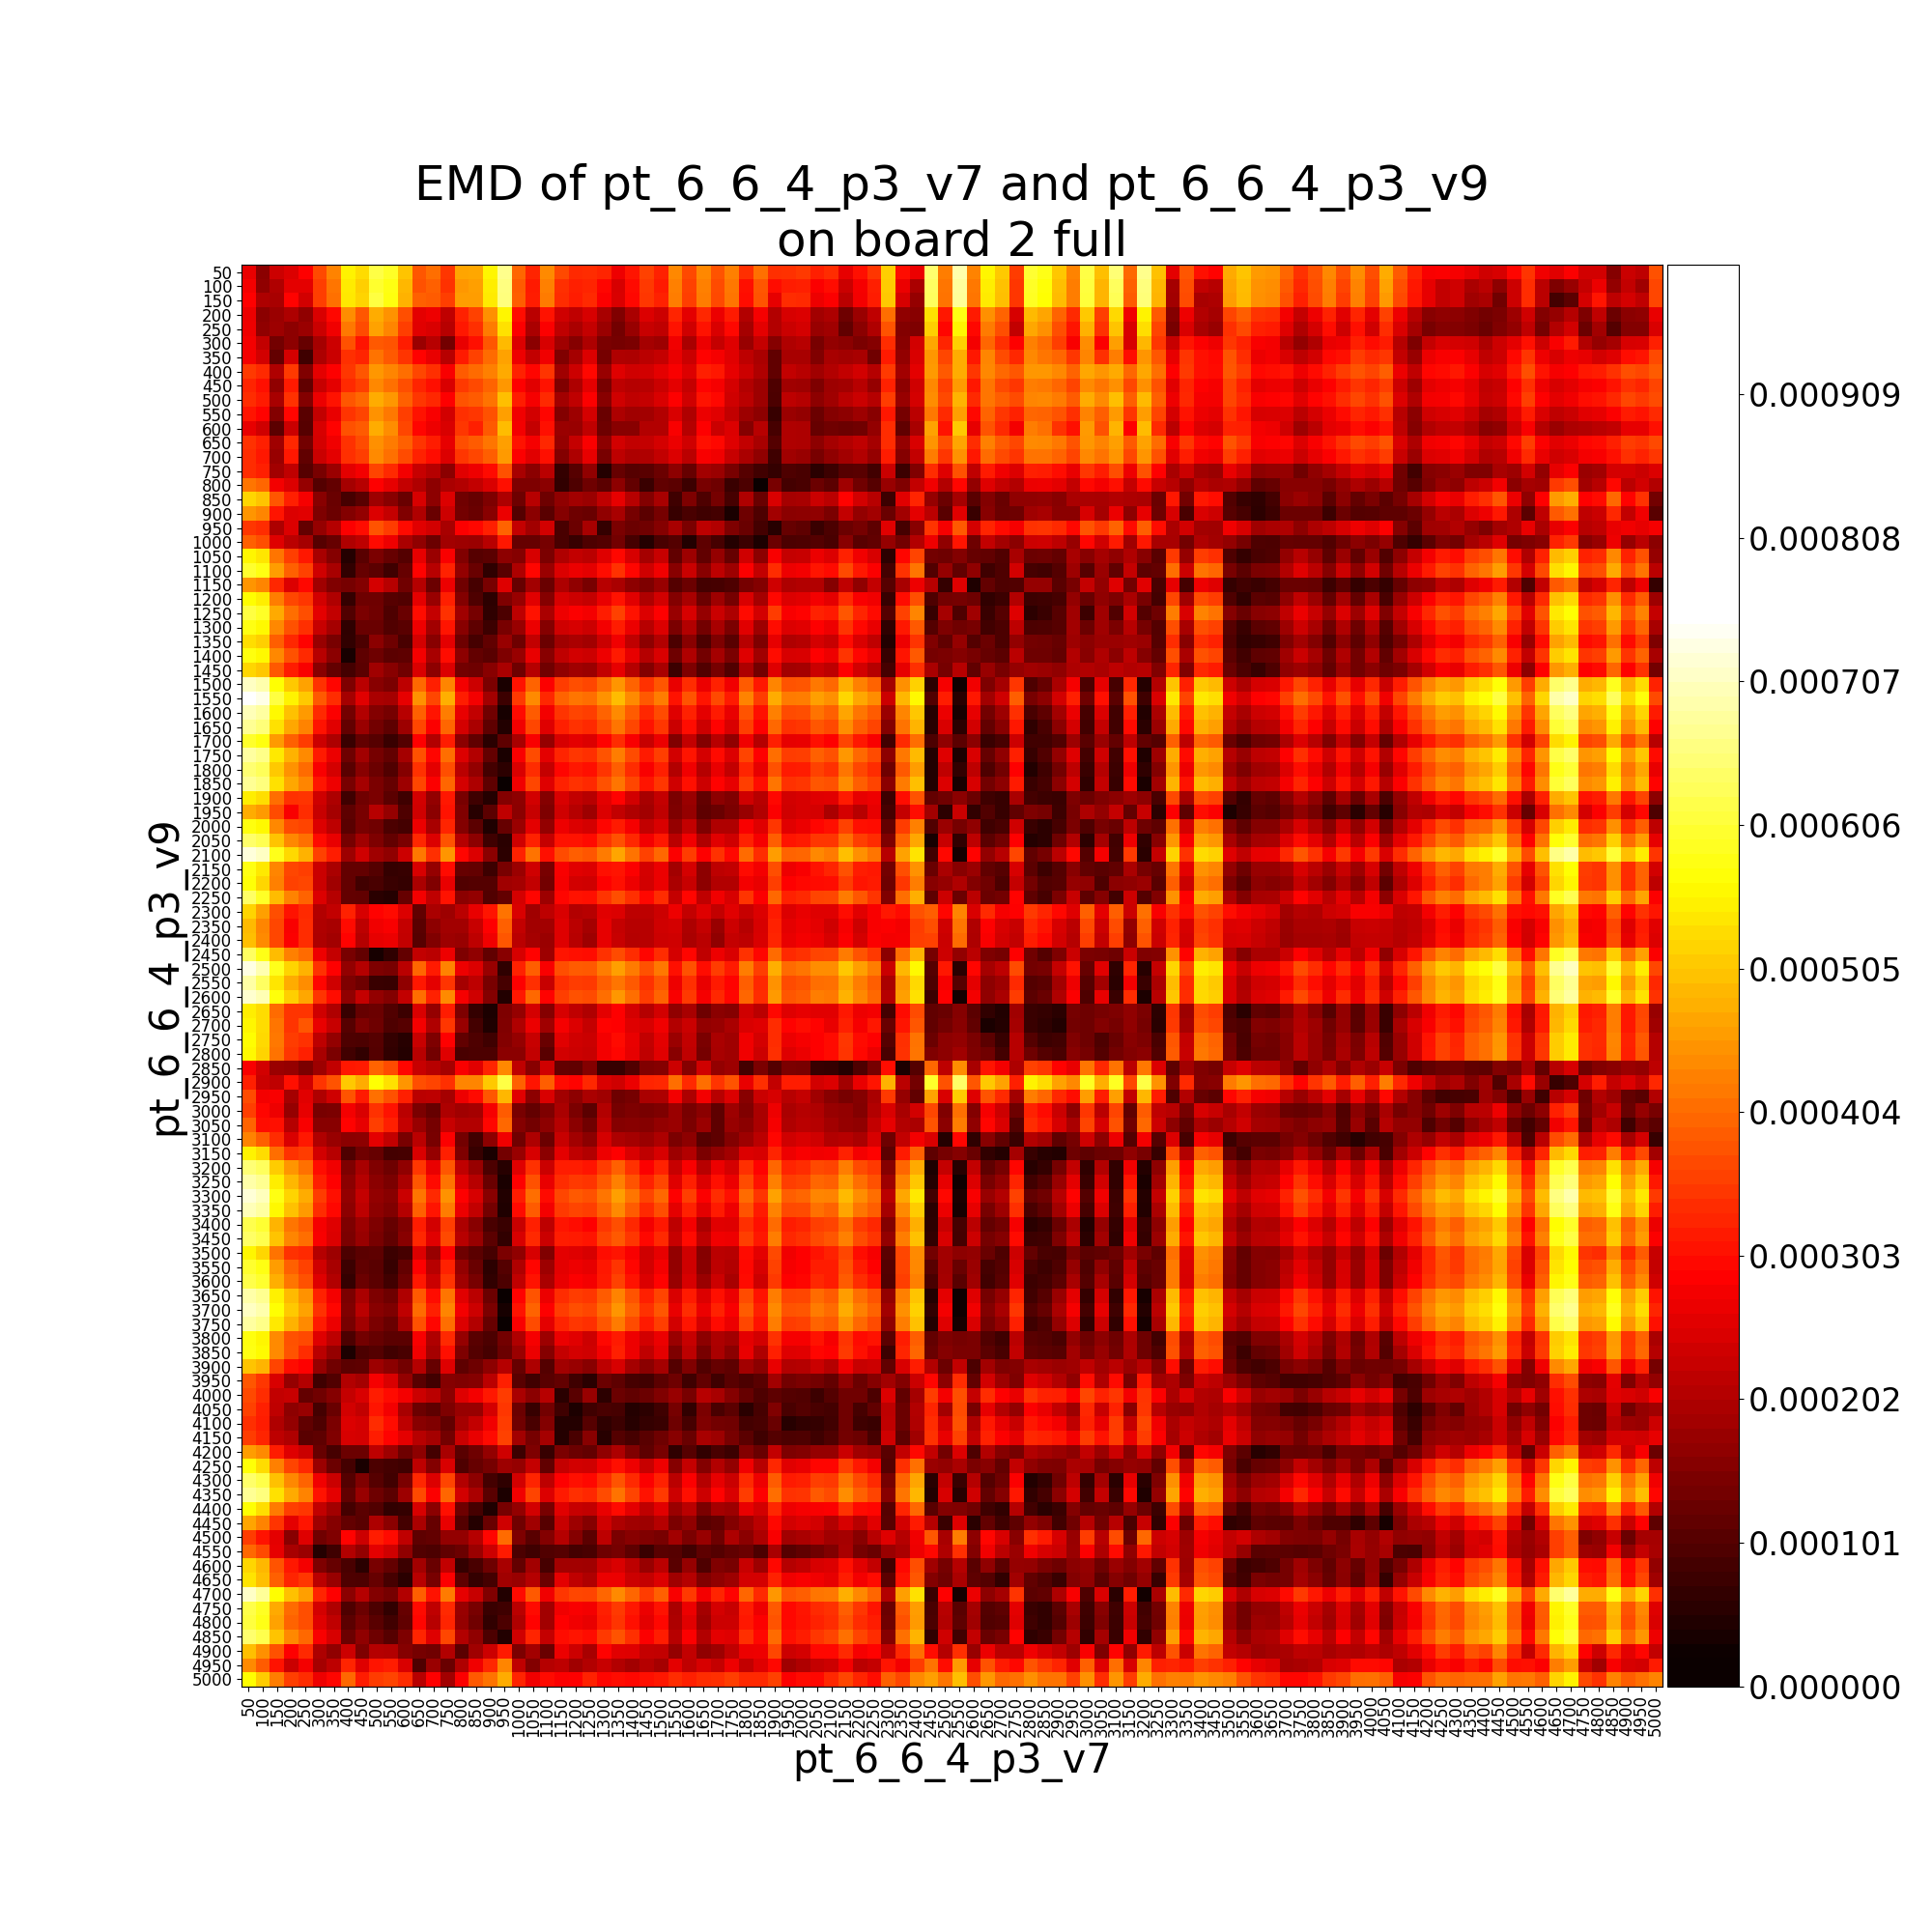

Source data for this figure (header and first rows):
, pt_6_6_4_p3_v9__50, pt_6_6_4_p3_v9__100, pt_6_6_4_p3_v9__150, pt_6_6_4_p3_v9__200, pt_6_6_4_p3_v9__250, pt_6_6_4_p3_v9__300, pt_6_6_4_p3_v9__350, pt_6_6_4_p3_v9__400, pt_6_6_4_p3_v9__450, pt_6_6_4_p3_v9__500, pt_6_6_4_p3_v9__550, pt_6_6_4_p3_v9__600, pt_6_6_4_p3_v9__650, pt_6_6_4_p3_v9__700, pt_6_6_4_p3_v9__750, pt_6_6_4_p3_v9__800, pt_6_6_4_p3_v9__850, pt_6_6_4_p3_v9__900, pt_6_6_4_p3_v9__950, pt_6_6_4_p3_v9__1000, pt_6_6_4_p3_v9__1050, pt_6_6_4_p3_v9__1100, pt_6_6_4_p3_v9__1150
pt_6_6_4_p3_v7__50, 0.0002649, 0.0001632, 0.0002334, 0.0002505, 0.0002895, 0.0003689, 0.0004329, 0.0005556, 0.0005295, 0.0006174, 0.0005957, 0.0005035, 0.0003823, 0.0004073, 0.0003493, 0.0004685, 0.0004719, 0.0005577, 0.0006689, 0.0003994, 0.0003296, 0.0004415, 0.0003678
pt_6_6_4_p3_v7__100, 0.0002776, 0.0001687, 0.0002038, 0.0002606, 0.0002587, 0.0003558, 0.0004171, 0.0005451, 0.0005138, 0.0006016, 0.0005798, 0.0004876, 0.0003768, 0.000393, 0.0003422, 0.0004549, 0.0004634, 0.0005486, 0.0006598, 0.0003896, 0.000316, 0.0004278, 0.0003405
pt_6_6_4_p3_v7__150, 0.0002896, 0.0001996, 0.0001928, 0.0002907, 0.0002387, 0.0003571, 0.0004124, 0.0005422, 0.0005194, 0.0006157, 0.000579, 0.0004833, 0.0003937, 0.0003878, 0.0003572, 0.0004589, 0.0004608, 0.0005459, 0.0006571, 0.0003924, 0.0003208, 0.0004229, 0.0003376
pt_6_6_4_p3_v7__200, 0.0002677, 0.0001623, 0.0001806, 0.0001988, 0.0001675, 0.0002491, 0.0002957, 0.0004428, 0.0003838, 0.0004761, 0.0004493, 0.0003741, 0.0002586, 0.0002715, 0.0002183, 0.0003256, 0.0003608, 0.0004465, 0.0005577, 0.0003025, 0.0002143, 0.0003077, 0.0002381
pt_6_6_4_p3_v7__250, 0.0002705, 0.0001673, 0.000181, 0.0001645, 0.0001788, 0.0002299, 0.0002732, 0.0004205, 0.0003705, 0.0004668, 0.0004349, 0.000357, 0.0002557, 0.0002491, 0.0002122, 0.0003153, 0.000339, 0.0004242, 0.0005354, 0.0002861, 0.0001978, 0.0002862, 0.0002198
pt_6_6_4_p3_v7__300, 0.000278, 0.000222, 0.0001364, 0.0001666, 0.0001212, 0.0001904, 0.0002329, 0.0003781, 0.0003119, 0.0003858, 0.0003792, 0.0003199, 0.0001793, 0.0002101, 0.0001358, 0.0002644, 0.0003049, 0.000382, 0.0004931, 0.0002498, 0.0001614, 0.0002468, 0.0001841
pt_6_6_4_p3_v7__350, 0.0002767, 0.0002411, 0.0001187, 0.0002415, 7.85393549672517e-05, 0.0001982, 0.0002297, 0.0003412, 0.0003291, 0.0004151, 0.0003854, 0.0003455, 0.0002903, 0.0002663, 0.0002118, 0.0003171, 0.0003601, 0.0004053, 0.000467, 0.0002718, 0.0002233, 0.0002754, 0.0001518
pt_6_6_4_p3_v7__400, 0.0003521, 0.0003329, 0.0002037, 0.0003512, 0.0001502, 0.0002596, 0.0002887, 0.0003483, 0.0003841, 0.0004544, 0.0004355, 0.0004101, 0.0003661, 0.0003393, 0.0002819, 0.0003879, 0.0004044, 0.0004294, 0.0004734, 0.0003243, 0.0002934, 0.0003445, 0.0001854
pt_6_6_4_p3_v7__450, 0.0003295, 0.0003069, 0.0001693, 0.0003169, 0.0001162, 0.0002288, 0.000261, 0.0003356, 0.0003576, 0.0004371, 0.0004106, 0.000373, 0.0003289, 0.0003051, 0.0002491, 0.0003505, 0.0003672, 0.0003963, 0.0004548, 0.0002871, 0.0002566, 0.0003076, 0.0001521
pt_6_6_4_p3_v7__500, 0.0003365, 0.0003162, 0.0001939, 0.0003415, 0.0001532, 0.0002685, 0.000307, 0.0003838, 0.0004016, 0.0004786, 0.0004537, 0.000395, 0.0003498, 0.0003299, 0.0002891, 0.000381, 0.0003878, 0.0004139, 0.0004979, 0.0003207, 0.0002788, 0.000335, 0.000189
pt_6_6_4_p3_v7__550, 0.000312, 0.0002906, 0.0001525, 0.0002934, 0.0001069, 0.000222, 0.0002652, 0.0003463, 0.0003642, 0.0004473, 0.0004193, 0.000358, 0.0003078, 0.0002818, 0.0002407, 0.0003407, 0.0003485, 0.0003769, 0.0004627, 0.0002754, 0.0002395, 0.0002954, 0.0001541
pt_6_6_4_p3_v7__600, 0.0002614, 0.0002367, 0.000111, 0.0002325, 0.0001051, 0.0002446, 0.00029, 0.0003779, 0.0003891, 0.0004779, 0.0004441, 0.0003662, 0.0002927, 0.0002701, 0.0002488, 0.0003498, 0.000322, 0.0003844, 0.0004948, 0.0002763, 0.000226, 0.0003065, 0.0001791
pt_6_6_4_p3_v7__650, 0.0003435, 0.0003222, 0.0001865, 0.0003317, 0.0001354, 0.0002439, 0.0002734, 0.0003429, 0.0003704, 0.0004469, 0.0004229, 0.0003955, 0.0003463, 0.0003213, 0.0002639, 0.0003732, 0.0003891, 0.000417, 0.0004629, 0.0003078, 0.0002804, 0.0003305, 0.0001735
pt_6_6_4_p3_v7__700, 0.000336, 0.0003147, 0.0001764, 0.000315, 0.000117, 0.0002321, 0.0002598, 0.0003391, 0.0003572, 0.0004401, 0.0004125, 0.000371, 0.0003248, 0.0003034, 0.0002507, 0.0003491, 0.000365, 0.0003928, 0.0004561, 0.0002868, 0.0002564, 0.0003063, 0.0001529
pt_6_6_4_p3_v7__750, 0.0003366, 0.0003222, 0.0001869, 0.000219, 0.0001046, 0.0001428, 0.0001788, 0.0002612, 0.0002779, 0.0003625, 0.0003337, 0.0002774, 0.0002295, 0.0002078, 0.0001618, 0.000257, 0.0002709, 0.000299, 0.0003773, 0.0001942, 0.0001619, 0.0002126, 6.912282256821444e-05
pt_6_6_4_p3_v7__800, 0.0004167, 0.0003991, 0.0002767, 0.00025, 0.0001727, 0.0001009, 0.0001184, 0.0001917, 0.0002111, 0.000287, 0.0002612, 0.0002256, 0.0002014, 0.0001648, 0.0001976, 0.0002066, 0.0002225, 0.0002489, 0.000306, 0.0001469, 0.0001482, 0.0001637, 6.414127969090273e-05
pt_6_6_4_p3_v7__850, 0.0005228, 0.0005046, 0.0003822, 0.0003216, 0.0002788, 0.0001591, 0.0001246, 8.707399224921496e-05, 0.0001091, 0.0001818, 0.0001587, 0.0001246, 0.0002464, 0.0001641, 0.0002518, 0.0001347, 0.0001215, 0.0001491, 0.0002006, 0.0001306, 0.000211, 0.0001301, 0.0001681
pt_6_6_4_p3_v7__900, 0.0004529, 0.0004351, 0.0003127, 0.0002523, 0.0002582, 0.0001487, 0.0001286, 0.0001541, 0.0001711, 0.0002516, 0.0002258, 0.0001499, 0.0002033, 0.0001255, 0.0002334, 0.0001355, 0.0001246, 0.0001602, 0.0002694, 0.0001012, 0.0001626, 0.0001092, 0.0001576
pt_6_6_4_p3_v7__950, 0.0003489, 0.0003364, 0.0002002, 0.0002503, 0.000119, 0.0001736, 0.0002075, 0.0002844, 0.0003018, 0.0003801, 0.0003549, 0.0002997, 0.0002581, 0.0002384, 0.0001937, 0.0002857, 0.0002961, 0.0003225, 0.0003983, 0.0002255, 0.000188, 0.0002401, 8.997756669583838e-05
pt_6_6_4_p3_v7__1000, 0.0003941, 0.0003749, 0.0002534, 0.0002149, 0.0001918, 0.0001042, 0.0001214, 0.0002027, 0.0002163, 0.0002998, 0.0002713, 0.0001974, 0.0001676, 0.000129, 0.0001891, 0.000183, 0.0001802, 0.0002109, 0.0003155, 0.0001228, 0.0001235, 0.0001387, 9.025385696886346e-05
pt_6_6_4_p3_v7__1050, 0.0005578, 0.0005393, 0.000417, 0.0003564, 0.0003139, 0.0001943, 0.0001567, 5.0174360074059705e-05, 0.0001083, 0.0001465, 0.000122, 0.0001023, 0.0002626, 0.0001803, 0.0002834, 0.0001512, 0.0001048, 0.0001111, 0.0001643, 0.0001557, 0.0002461, 0.0001465, 0.0002033
pt_6_6_4_p3_v7__1100, 0.0006001, 0.0005815, 0.0004604, 0.0003956, 0.0003592, 0.0002354, 0.0001927, 6.500358799797438e-05, 0.0001234, 0.0001116, 7.947855843308818e-05, 0.0001215, 0.0002902, 0.0002111, 0.0003251, 0.0001717, 0.0001254, 6.304912656320947e-05, 0.0001091, 0.0002003, 0.0002927, 0.0001806, 0.0002505
pt_6_6_4_p3_v7__1150, 0.0004529, 0.0004335, 0.0003313, 0.0002507, 0.0002964, 0.0001864, 0.0001504, 0.0001408, 0.0001549, 0.0002421, 0.0002102, 0.0001336, 0.0002077, 0.0001288, 0.0002692, 0.0001323, 8.74365355778955e-05, 0.000141, 0.000253, 0.0001224, 0.0001878, 0.0001239, 0.0001992
pt_6_6_4_p3_v7__1200, 0.0005675, 0.0005482, 0.0004265, 0.0003653, 0.000348, 0.0002385, 0.0002013, 6.851265159100833e-05, 0.0001316, 0.0001305, 0.0001038, 9.863372041484134e-05, 0.0002597, 0.0001781, 0.0003214, 0.0001552, 9.69399678024214e-05, 5.8520618234015755e-05, 0.0001472, 0.0001765, 0.0002565, 0.000158, 0.0002462
pt_6_6_4_p3_v7__1250, 0.0006151, 0.0005957, 0.0004757, 0.0004091, 0.0003752, 0.0002607, 0.0002239, 9.799027086463918e-05, 0.0001443, 0.0001338, 9.517341476794704e-05, 0.0001263, 0.0003035, 0.0002259, 0.000343, 0.0001843, 0.0001402, 6.160456978715545e-05, 9.391709197069227e-05, 0.0002155, 0.0003078, 0.0001964, 0.0002699
pt_6_6_4_p3_v7__1300, 0.0005793, 0.0005606, 0.0004383, 0.0003776, 0.0003402, 0.0002287, 0.0001921, 6.109540290169078e-05, 0.0001255, 0.0001249, 9.85318156738626e-05, 0.0001067, 0.0002721, 0.0001891, 0.0003122, 0.0001604, 0.0001126, 7.697502167204968e-05, 0.0001429, 0.0001778, 0.0002677, 0.0001559, 0.0002358
pt_6_6_4_p3_v7__1350, 0.0005328, 0.0005143, 0.0003929, 0.0003309, 0.0002911, 0.0001767, 0.0001409, 6.555521453148041e-05, 9.374669885550064e-05, 0.0001615, 0.0001306, 9.15883702655836e-05, 0.0002427, 0.0001604, 0.000261, 0.0001316, 8.885499965569709e-05, 0.0001153, 0.0001754, 0.0001303, 0.0002212, 0.0001267, 0.000184
pt_6_6_4_p3_v7__1400, 0.0005771, 0.0005595, 0.0004374, 0.0003765, 0.000334, 0.0002107, 0.0001612, 3.503917459806854e-05, 0.0001126, 0.0001316, 0.0001101, 0.000113, 0.0002766, 0.0001943, 0.0003021, 0.0001648, 0.0001185, 0.0001086, 0.0001484, 0.0001757, 0.0002645, 0.0001593, 0.0002197
pt_6_6_4_p3_v7__1450, 0.0005243, 0.000506, 0.0003847, 0.00032, 0.0002813, 0.0001581, 0.00012, 8.472710177400713e-05, 0.0001111, 0.0001858, 0.0001603, 0.000133, 0.0002477, 0.0001659, 0.0002518, 0.0001361, 0.0001313, 0.0001586, 0.0001977, 0.0001316, 0.000209, 0.0001343, 0.0001686
pt_6_6_4_p3_v7__1500, 0.0007103, 0.0006928, 0.0005704, 0.0005098, 0.0004664, 0.0003432, 0.0002945, 0.0001474, 0.0002136, 0.0001584, 0.0001462, 0.0002179, 0.0004043, 0.0003214, 0.0004355, 0.0002761, 0.0002327, 0.0001446, 4.0577489992922906e-05, 0.0003091, 0.0003985, 0.0002869, 0.0003539
pt_6_6_4_p3_v7__1550, 0.0007538, 0.0007365, 0.0006141, 0.0005535, 0.00051, 0.0003869, 0.0003381, 0.000191, 0.0002573, 0.0001973, 0.0001898, 0.0002616, 0.000448, 0.0003651, 0.0004792, 0.0003198, 0.0002764, 0.0001878, 7.651899862115535e-05, 0.0003528, 0.0004415, 0.0003303, 0.0003967
pt_6_6_4_p3_v7__1600, 0.0007001, 0.0006827, 0.0005603, 0.0004998, 0.0004563, 0.0003332, 0.0002845, 0.0001378, 0.0002051, 0.0001527, 0.0001389, 0.0002097, 0.0003943, 0.0003114, 0.0004255, 0.0002661, 0.0002228, 0.0001345, 3.565048699865366e-05, 0.000299, 0.0003881, 0.0002768, 0.0003451
pt_6_6_4_p3_v7__1650, 0.0006757, 0.0006563, 0.0005347, 0.0004727, 0.0004318, 0.0003084, 0.000258, 0.0001188, 0.0001784, 0.0001373, 0.0001132, 0.0001828, 0.0003671, 0.0002845, 0.000399, 0.0002419, 0.0001981, 0.0001127, 4.735842779546631e-05, 0.0002736, 0.0003658, 0.0002536, 0.0003222
pt_6_6_4_p3_v7__1700, 0.0005965, 0.000578, 0.0004567, 0.0003949, 0.0003532, 0.0002342, 0.000199, 7.230411746517821e-05, 0.0001188, 0.000106, 7.332513788517992e-05, 0.0001035, 0.0002893, 0.0002064, 0.0003207, 0.0001611, 0.0001177, 5.640914951041068e-05, 0.0001148, 0.0001942, 0.0002839, 0.0001728, 0.0002443
pt_6_6_4_p3_v7__1750, 0.0006843, 0.0006669, 0.0005445, 0.0004839, 0.0004405, 0.0003173, 0.0002685, 0.0001304, 0.0001877, 0.0001408, 0.0001201, 0.0001919, 0.0003783, 0.0002954, 0.0004094, 0.00025, 0.0002067, 0.0001187, 3.865079504937456e-05, 0.0002831, 0.0003726, 0.000261, 0.000328
pt_6_6_4_p3_v7__1800, 0.0006496, 0.0006311, 0.0005097, 0.0004476, 0.0004065, 0.0002831, 0.0002413, 0.0001085, 0.0001606, 0.000128, 9.859541835881601e-05, 0.000156, 0.0003421, 0.0002596, 0.0003737, 0.0002145, 0.0001713, 8.492300507985997e-05, 5.983950787777275e-05, 0.0002472, 0.000338, 0.0002265, 0.0002944
pt_6_6_4_p3_v7__1850, 0.0006749, 0.0006575, 0.0005351, 0.000471, 0.0004339, 0.0003113, 0.0002708, 0.0001432, 0.0001915, 0.0001457, 0.0001226, 0.0001837, 0.0003662, 0.0002846, 0.0003991, 0.0002429, 0.0001992, 0.0001142, 2.2910227515343255e-05, 0.000274, 0.0003666, 0.0002553, 0.0003245
pt_6_6_4_p3_v7__1900, 0.0005492, 0.0005311, 0.00041, 0.0003437, 0.000346, 0.0002359, 0.0001995, 7.943017705690773e-05, 0.0001324, 0.0001457, 0.00011, 7.886726795220565e-05, 0.0002391, 0.0001696, 0.0003154, 0.0001424, 7.956174749129107e-05, 5.0681814699633695e-05, 0.0001526, 0.0001663, 0.0002393, 0.0001563, 0.0002479
pt_6_6_4_p3_v7__1950, 0.0004766, 0.0004579, 0.0003716, 0.000284, 0.0003374, 0.0002274, 0.0001923, 0.0001135, 0.0001415, 0.0002112, 0.0001749, 9.768628137045612e-05, 0.0002354, 0.0001613, 0.000309, 0.0001509, 5.3341772928758245e-05, 0.0001121, 0.0002205, 0.0001618, 0.0002276, 0.0001481, 0.0002372
pt_6_6_4_p3_v7__2000, 0.0005766, 0.0005601, 0.0004378, 0.0003715, 0.0003614, 0.0002504, 0.0002181, 0.0001081, 0.0001426, 0.0001343, 9.35263214933369e-05, 8.518893822315054e-05, 0.0002669, 0.0001945, 0.0003294, 0.0001551, 0.0001094, 4.408595910658201e-05, 0.0001228, 0.0001787, 0.0002607, 0.0001707, 0.0002716
pt_6_6_4_p3_v7__2050, 0.0006439, 0.0006254, 0.0005041, 0.0004384, 0.0004108, 0.0003001, 0.0002646, 0.0001399, 0.0001855, 0.0001483, 0.0001185, 0.0001453, 0.0003315, 0.0002519, 0.0003803, 0.0002069, 0.0001654, 8.058713742093048e-05, 5.613607758990535e-05, 0.0002363, 0.0003264, 0.0002243, 0.0003077
pt_6_6_4_p3_v7__2100, 0.0007268, 0.0007096, 0.0005871, 0.0005265, 0.0004834, 0.0003601, 0.0003187, 0.0001836, 0.0002382, 0.0001843, 0.0001683, 0.0002351, 0.0004212, 0.0003387, 0.0004528, 0.0002932, 0.0002501, 0.0001617, 5.974477339628957e-05, 0.0003261, 0.0004153, 0.0003042, 0.0003707
pt_6_6_4_p3_v7__2150, 0.0005813, 0.0005427, 0.0004352, 0.0003661, 0.0003583, 0.0002299, 0.0001954, 0.0001185, 0.0001203, 0.0001013, 6.780699915026665e-05, 6.986207988726263e-05, 0.0002451, 0.0001739, 0.000299, 0.0001231, 0.0001189, 7.76317407235266e-05, 0.0001414, 0.0001792, 0.0002358, 0.0001434, 0.0002816
pt_6_6_4_p3_v7__2200, 0.0005722, 0.0005228, 0.000429, 0.0003614, 0.0003657, 0.0002301, 0.0001861, 0.0001185, 8.12516794602367e-05, 8.95513663128843e-05, 7.440789122086251e-05, 6.658999736534176e-05, 0.0001975, 0.0001502, 0.0002651, 9.852186962490314e-05, 0.0001028, 0.0001028, 0.0001852, 0.0001902, 0.0002239, 0.0001379, 0.0002785
pt_6_6_4_p3_v7__2250, 0.0006396, 0.0005947, 0.000496, 0.0004316, 0.0003977, 0.0002512, 0.0002073, 0.0001192, 0.0001162, 5.548783063300788e-05, 5.188173560076318e-05, 0.0001221, 0.0002782, 0.0002191, 0.0003098, 0.0001626, 0.0001713, 0.0001005, 0.0001194, 0.0002433, 0.0002929, 0.0001823, 0.0002937
pt_6_6_4_p3_v7__2300, 0.000519, 0.0004626, 0.0003753, 0.0003072, 0.0003331, 0.0002067, 0.0002225, 0.000326, 0.0002449, 0.0002901, 0.0002989, 0.0002513, 0.0001168, 0.0001956, 0.0001823, 0.0002139, 0.0002665, 0.0003106, 0.0004138, 0.0002489, 0.0001863, 0.0002156, 0.0002478
pt_6_6_4_p3_v7__2350, 0.0004917, 0.0004353, 0.0003658, 0.0002817, 0.0003378, 0.0002017, 0.0001928, 0.0003007, 0.0002172, 0.0002748, 0.0002828, 0.0002263, 0.0001087, 0.0001658, 0.0001877, 0.000187, 0.0002274, 0.0002871, 0.0003956, 0.0002215, 0.0001893, 0.0001886, 0.000253
pt_6_6_4_p3_v7__2400, 0.0004966, 0.0004403, 0.0003662, 0.0002859, 0.0003358, 0.0002001, 0.000187, 0.0002919, 0.000209, 0.0002613, 0.0002692, 0.0002236, 0.0001047, 0.0001522, 0.0001823, 0.0001766, 0.0002166, 0.000275, 0.0003821, 0.0002145, 0.0001916, 0.0001782, 0.0002536
pt_6_6_4_p3_v7__2450, 0.0006377, 0.0005823, 0.000494, 0.0004296, 0.0004072, 0.0002715, 0.0002254, 0.0001424, 0.0001191, 3.659907781195538e-05, 6.128293771478684e-05, 0.0001204, 0.0002239, 0.0002134, 0.0002715, 0.0001476, 0.0001693, 0.000116, 0.0001598, 0.0002441, 0.0002911, 0.0001811, 0.0003126
pt_6_6_4_p3_v7__2500, 0.0007326, 0.000694, 0.0005865, 0.0005217, 0.0004843, 0.0003439, 0.0002893, 0.0001714, 0.0002088, 0.0001488, 0.0001412, 0.0002128, 0.000399, 0.0003163, 0.0004305, 0.0002708, 0.0002524, 0.0001768, 6.341776088839594e-05, 0.0003246, 0.0003928, 0.0002817, 0.0003742
pt_6_6_4_p3_v7__2550, 0.0006853, 0.0006392, 0.000541, 0.0004766, 0.0004432, 0.0002935, 0.0002358, 0.0001477, 0.000131, 7.407966959787984e-05, 6.9568003888746e-05, 0.0001678, 0.0003136, 0.0002605, 0.0003452, 0.0001924, 0.0002163, 0.0001431, 8.814533522964518e-05, 0.0002885, 0.0003391, 0.0002279, 0.0003406
pt_6_6_4_p3_v7__2600, 0.0007191, 0.0006965, 0.0005742, 0.0005136, 0.0004707, 0.000347, 0.000304, 0.0001684, 0.0002243, 0.0001702, 0.0001547, 0.0002223, 0.0004082, 0.0003256, 0.0004398, 0.0002802, 0.000237, 0.0001525, 4.765318060022577e-05, 0.000313, 0.0004021, 0.0002911, 0.000358
pt_6_6_4_p3_v7__2650, 0.0005501, 0.0005276, 0.0004058, 0.0003446, 0.0003464, 0.000237, 0.0002011, 7.0436357848572e-05, 0.0001224, 0.0001284, 9.943447294487636e-05, 7.654877193872549e-05, 0.0002475, 0.0001731, 0.0003208, 0.0001472, 6.906106309011617e-05, 4.190339272639308e-05, 0.0001486, 0.0001726, 0.0002433, 0.0001566, 0.0002457
pt_6_6_4_p3_v7__2700, 0.0005582, 0.0005284, 0.000418, 0.0003459, 0.0003818, 0.0002658, 0.000229, 0.0001061, 0.0001494, 0.0001298, 9.726943840758354e-05, 0.000105, 0.000276, 0.0002015, 0.0003491, 0.0001756, 8.592375503393846e-05, 4.6257480340228856e-05, 0.0001498, 0.000202, 0.0002671, 0.0001853, 0.0002802
pt_6_6_4_p3_v7__2750, 0.0005657, 0.0005258, 0.0004192, 0.0003529, 0.0003434, 0.0002162, 0.0001708, 9.592464253142322e-05, 9.411020703005344e-05, 0.0001051, 6.834734302059172e-05, 5.357554490928218e-05, 0.0002275, 0.0001488, 0.0002888, 0.0001163, 9.613195367966479e-05, 7.998245062734397e-05, 0.000153, 0.0001746, 0.0002296, 0.0001264, 0.0002561
pt_6_6_4_p3_v7__2800, 0.0005608, 0.0005214, 0.000415, 0.0003473, 0.0003236, 0.0001937, 0.0001448, 8.191106909940256e-05, 6.495175743459597e-05, 0.0001021, 6.591057942970768e-05, 5.0443690911676535e-05, 0.0002121, 0.0001357, 0.0002553, 9.047008254914807e-05, 9.275081402032348e-05, 9.442845973585148e-05, 0.0001636, 0.0001634, 0.0002234, 0.0001087, 0.0002393
pt_6_6_4_p3_v7__2850, 0.0002838, 0.0002398, 0.0001784, 0.0001735, 0.0001445, 0.0001819, 0.0002224, 0.0003141, 0.000317, 0.000398, 0.0003705, 0.0002946, 0.0002284, 0.0002107, 0.0001897, 0.0002822, 0.000258, 0.0003295, 0.0004361, 0.0002201, 0.0001598, 0.0002371, 0.0001184
pt_6_6_4_p3_v7__2900, 0.0003215, 0.0002301, 0.0002189, 0.0003061, 0.0002381, 0.0003464, 0.0003802, 0.0005076, 0.0004761, 0.0005702, 0.0005339, 0.0004512, 0.0003752, 0.0003624, 0.0003401, 0.0004341, 0.0004341, 0.00051, 0.0006182, 0.0003936, 0.0003126, 0.0003926, 0.0002988
pt_6_6_4_p3_v7__2950, 0.0003728, 0.0002765, 0.0002819, 0.0001917, 0.0002582, 0.000203, 0.0002375, 0.0003788, 0.0003168, 0.0004114, 0.0003764, 0.0003216, 0.0002144, 0.000217, 0.0001921, 0.000271, 0.0002992, 0.0003816, 0.0004898, 0.0002579, 0.0001665, 0.0002479, 0.0001883
pt_6_6_4_p3_v7__3000, 0.0003578, 0.0002946, 0.0002711, 0.0001728, 0.0002612, 0.0001416, 0.0001466, 0.0002771, 0.000248, 0.0003439, 0.0003077, 0.0002138, 0.0001451, 0.0001216, 0.0002009, 0.0001865, 0.0001912, 0.0002792, 0.0003892, 0.0001411, 0.0001196, 0.0001495, 0.0001967
... 40 more rows
